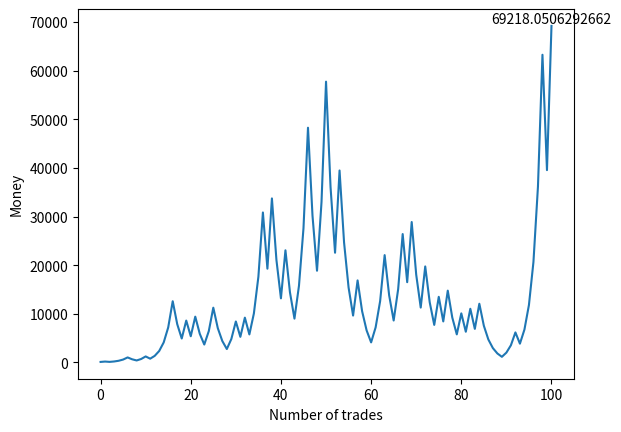

This chart was generated by the following Python code:
#根据概率和赔率计算仓位

#有一个标的的收益为 {p0｜r0，p1|r1, p2|r2, ..., pn|rn}
#pi: 概率
#ri: 收益率  ri =Ri-1
#fi: 不同证券的仓位
#如何下注使得增长最快，
#H=logRg=∑pi*log（∑fi*Ri）




import sympy as sp

# 定义符号变量
f, r1, p, r2 = sp.symbols('f r1 p r2')

# 定义对数期望值函数
L = p * sp.log(1 + f * r1) + (1 - p) * sp.log(1 +f * r2)

# 对函数 L(f) 求导
dL_df = sp.diff(L, f)

# 输出导数
print(dL_df)

# 求解方程 dL_df = 0
f_star = sp.solve(dL_df, f)[0]

# 输出最优解
print(f_star)

# # 将表达式合并为一个分数形式
# expr_together = sp.together(f_star)

# # 输出分数形式
# print(expr_together.evalf())

# p=0.3 r1=0.3 r2=0.05 时 f等于
print(f_star.evalf(subs={p: 0.5, r1: 0.08, r2: -0.05}))




#用蒙特卡洛模拟增长，并做出图形
import numpy as np
import matplotlib
import matplotlib.pyplot as plt

# 定义参数


# 定义模拟次数
n = 100

# 定义初始资金
initial_money = 100.0

# 定义资金列表
money_list = [initial_money]

#不进行仓位管理，直接模拟资金的增长

# 进行模拟


f = float(f_star.evalf(subs={p: 0.5, r1: 0.08, r2: -0.05}))
print('f:', f)

r1 = 0.2
r2 = -0.1
p = 0.6

count = 0

for i in range(n):
    # 生成一个随机数
    random_number = np.random.rand()
    # 根据随机数的大小，决定增长率
    if random_number < p:
        #对ranmdom_number小于p的情况，进行计数
        count += 1

        money = money_list[-1] * (1 + r1*f)
        money_list.append(money)
    else:
        money = money_list[-1] * (1 + r2*f)
        money_list.append(money)

print(count)


# 绘制图形
plt.plot(money_list)
plt.xlabel('Number of trades')
plt.ylabel('Money')
# plt.show()

# 显示plot图上的最后一个点的值
plt.text(n, money_list[-1], money_list[-1], ha='center', va='bottom', fontsize=10)
plt.show()









# r1 = 1
# r2 = -0.5
# p = 0.5





# for i in range(n):
#     # 生成一个随机数
#     random_number = np.random.rand()
#     # 根据随机数的大小，决定增长率
#     if random_number < p:
#         money = money_list[-1] * (1 + f * r1)
#         money_list.append(money)
#     else:
#         money = money_list[-1] * (1 + f * r2)
#         money_list.append(money)
    
    


# # 绘制图形
# plt.plot(money_list)
# plt.xlabel('Number of trades')
# plt.ylabel('Money')
# plt.show()
# # 从图中可以看出，资金的增长是不稳定的，有时会增长，有时会下降。这是因为我们在每次模拟中都使用了随机数，而随机数的分布是不确定的。如果我们增加模拟次数，资金的增长会更加平稳。
